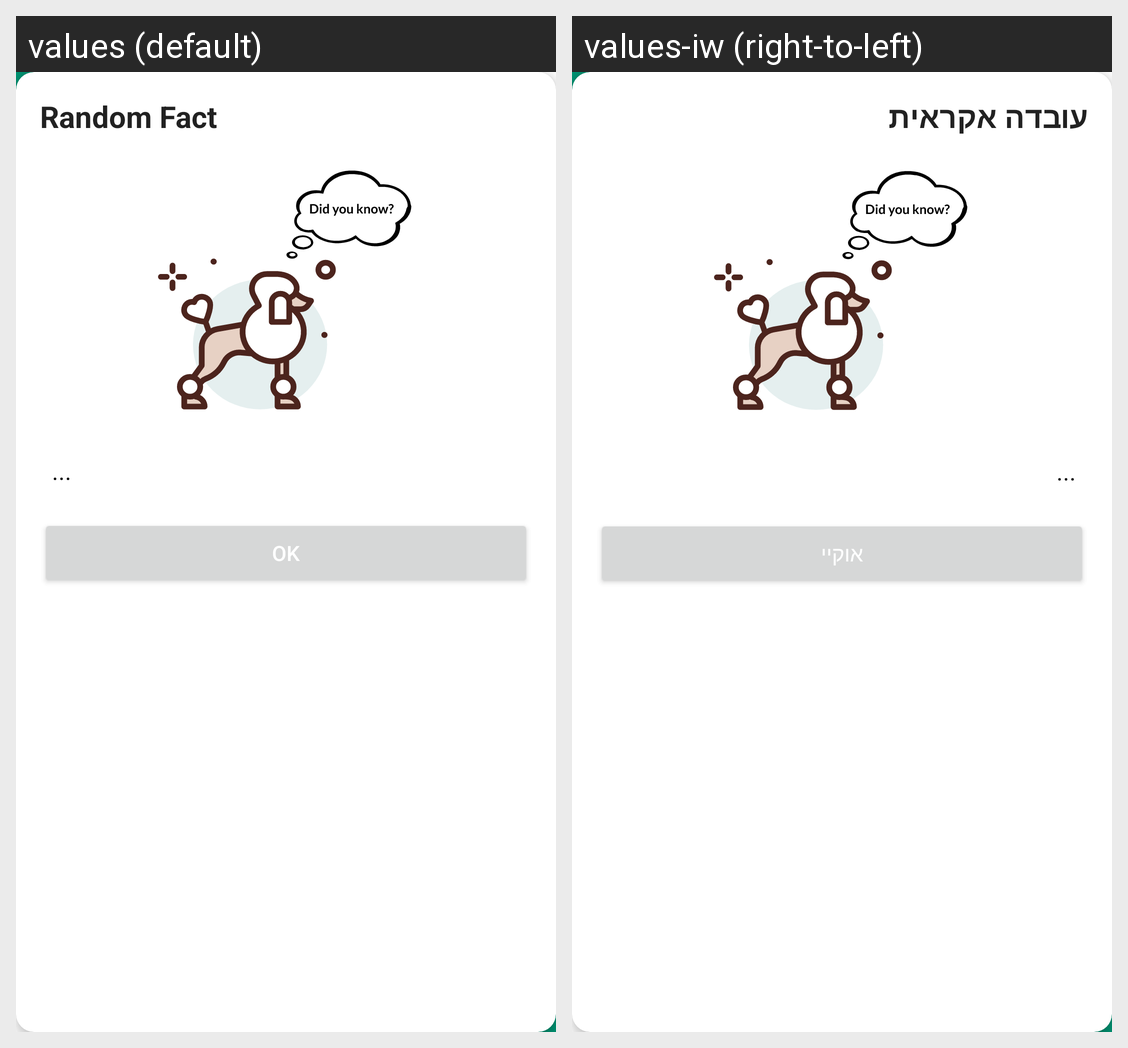

For this localized Android screen grid, give each drawn string resource with its value in every locale shown.
Android screen res/layout/dialog_random_fact.xml rendered under 2 locales, left to right: values (default), values-iw (right-to-left). Device: Nexus 5 (rendered at 1080×1920; each locale shown at half size, 540×960, under a caption strip naming it); theme Theme.DogsAdoptionApp.
Strings drawn on this screen, with the default value and each locale's value (text and hints the layout hard-codes, and strings that could not be matched under every locale, appear in the picture but are not listed):

random_fact
  values: Random Fact
  values-iw: עובדה אקראית

ok
  values: OK
  values-iw: אוקיי
